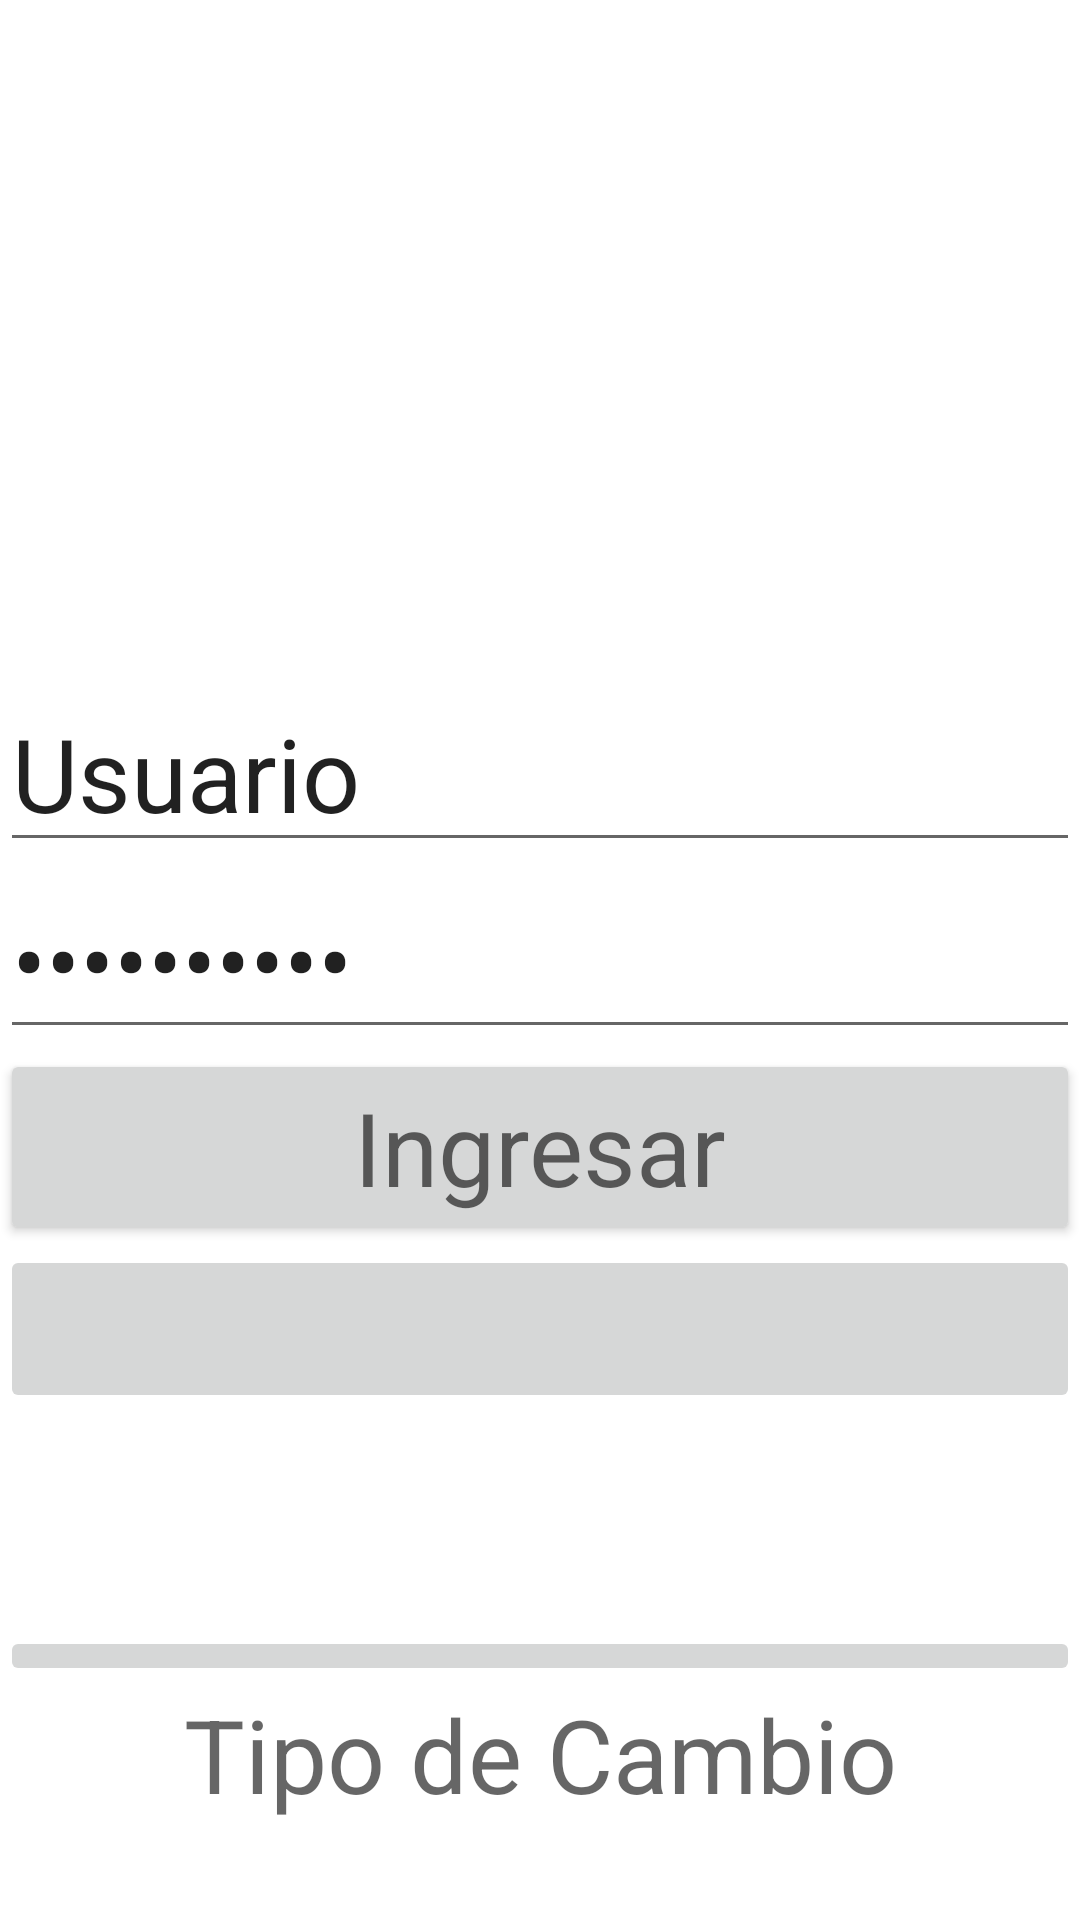

Here is an Android app screen rendered from its layout file. Give the layout XML and the strings, colors and styles it references.
<!-- AndroidManifest.xml: application theme Theme.ProyectoDipositivosMoviles -->
<!-- res/layout/activity_main.xml -->
<?xml version="1.0" encoding="utf-8"?>
<LinearLayout xmlns:android="http://schemas.android.com/apk/res/android"
    xmlns:app="http://schemas.android.com/apk/res-auto"
    xmlns:tools="http://schemas.android.com/tools"
    android:layout_width="match_parent"
    android:layout_height="match_parent"
    android:orientation="vertical"
    android:textAlignment="center"
    tools:context=".MainActivity">

    <LinearLayout
        android:layout_width="match_parent"
        android:layout_height="113dp"
        android:orientation="vertical"></LinearLayout>

    <LinearLayout
        android:layout_width="match_parent"
        android:layout_height="wrap_content"
        android:orientation="vertical">

        <ImageView
            android:id="@+id/imageView"
            android:layout_width="match_parent"
            android:layout_height="112dp"
            tools:srcCompat="@android:drawable/ic_menu_gallery" />

        <EditText
            android:id="@+id/et_email"
            android:layout_width="match_parent"
            android:layout_height="wrap_content"
            android:ems="10"
            android:inputType="textEmailAddress"
            android:text="@string/correo"
            android:textAppearance="@style/TextAppearance.AppCompat.Display1" />

        <EditText
            android:id="@+id/et_contrasena"
            android:layout_width="match_parent"
            android:layout_height="wrap_content"
            android:ems="10"
            android:inputType="textPassword"
            android:text="@string/clave"
            android:textAppearance="@style/TextAppearance.AppCompat.Display1" />

        <Button
            android:id="@+id/bt_ingresar"
            android:layout_width="match_parent"
            android:layout_height="wrap_content"
            android:text="@string/bt_ingresar"
            app:layout_constraintTop_toBottomOf="@+id/et_contrasena"
            android:textAppearance="@style/TextAppearance.AppCompat.Display1" />

        <ImageButton
            android:id="@+id/bt_registro"
            android:layout_width="match_parent"
            android:layout_height="56dp"
            android:contentDescription="@string/bt_registrarse"
            app:srcCompat="@drawable/ic_person_add" />

    </LinearLayout>

    <LinearLayout
        android:layout_width="match_parent"
        android:layout_height="71dp"
        android:orientation="vertical"></LinearLayout>

    <LinearLayout
        android:layout_width="match_parent"
        android:layout_height="match_parent"
        android:orientation="vertical">

        <ImageButton
            android:id="@+id/bt_tipo_cambio1"
            android:layout_width="match_parent"
            android:layout_height="wrap_content"
            android:contentDescription="@string/tipo_cambio"
            android:textAlignment="center"
            app:srcCompat="@drawable/ic_swap_vert" />

        <TextView
            android:id="@+id/textView2"
            android:layout_width="match_parent"
            android:layout_height="wrap_content"
            android:text="@string/tipo_cambio"
            android:textAlignment="center"
            android:textAppearance="@style/TextAppearance.AppCompat.Display1" />
    </LinearLayout>

</LinearLayout>
<!-- resources referenced by this layout -->
<resources>
  <string name="bt_ingresar">Ingresar</string>
  <string name="bt_registrarse">Registrarse</string>
  <string name="clave">Contraseña</string>
  <string name="correo">Usuario</string>
  <string name="tipo_cambio">Tipo de Cambio</string>
  <style name="Theme.ProyectoDipositivosMoviles" parent="Theme.MaterialComponents.DayNight.DarkActionBar">
          
          <item name="colorPrimary">@color/purple_500</item>
          <item name="colorPrimaryVariant">@color/purple_700</item>
          <item name="colorOnPrimary">@color/white</item>
          
          <item name="colorSecondary">@color/teal_200</item>
          <item name="colorSecondaryVariant">@color/teal_700</item>
          <item name="colorOnSecondary">@color/black</item>
          
          <item name="android:statusBarColor">?attr/colorPrimaryVariant</item>
          
      </style>
  <!-- not gathered from this repository: default colours our renderer supplied (Android Studio template values) -->
  <color name="purple_500">#FF6200EE</color>
  <color name="purple_700">#FF3700B3</color>
  <color name="teal_200">#FF03DAC5</color>
  <color name="teal_700">#FF018786</color>
  <color name="black">#FF000000</color>
  <color name="white">#FFFFFFFF</color>
</resources>
